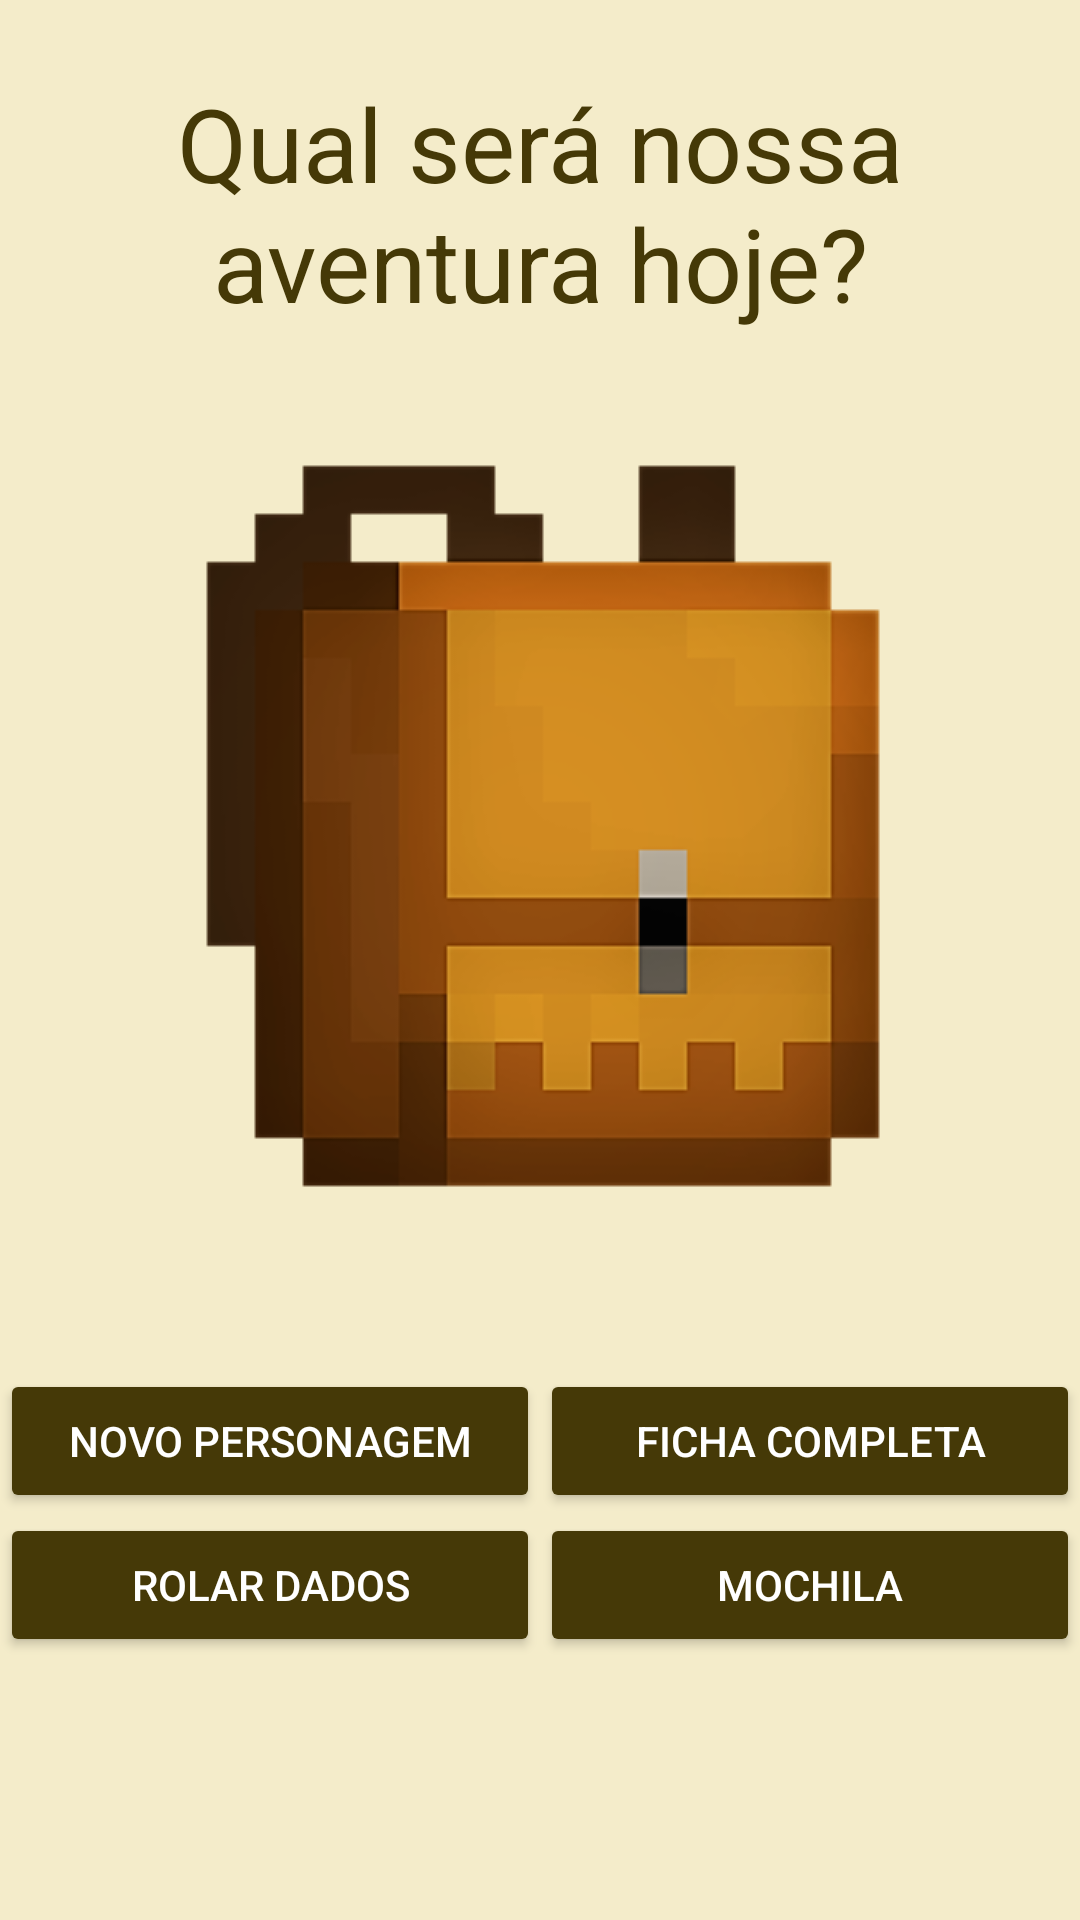

Reconstruct the res/layout file that produces this screen, plus the resources it refers to.
<!-- AndroidManifest.xml: application theme Desert -->
<!-- res/layout/activity_tela_principal.xml -->
<?xml version="1.0" encoding="utf-8"?>
<LinearLayout xmlns:android="http://schemas.android.com/apk/res/android"
    xmlns:app="http://schemas.android.com/apk/res-auto"
    android:id="@+id/layout_telaPrincipal"
    android:layout_width="match_parent"
    android:layout_height="match_parent"
    android:orientation="vertical">


    <TextView
        android:id="@+id/txv_bemVindo"
        android:layout_width="match_parent"
        android:layout_height="wrap_content"
        android:layout_marginTop="25dp"
        android:text="Qual será nossa aventura hoje?"
        android:textAlignment="center"
        android:textAppearance="@style/TextAppearance.AppCompat.Display1"
        android:textColor="@color/clay" />

    <ImageView
        android:id="@+id/img_mochila"
        android:layout_width="wrap_content"
        android:layout_height="wrap_content"
        android:layout_gravity="center"
        android:layout_margin="35dp"
        android:adjustViewBounds="false"
        android:cropToPadding="false"
        app:srcCompat="@drawable/icon_bp" />

    <LinearLayout
        android:layout_width="match_parent"
        android:layout_height="wrap_content"
        android:layout_marginTop="10dp"
        android:orientation="horizontal">

        <Button
            android:id="@+id/bt_novo_person"
            android:layout_width="match_parent"
            android:layout_height="match_parent"
            android:layout_weight="1"
            android:backgroundTint="@color/clay"
            android:text="Novo Personagem"
            android:textColor="@color/white" />

        <Button
            android:id="@+id/bt_ficha_completa"
            android:layout_width="match_parent"
            android:layout_height="match_parent"
            android:layout_weight="1"
            android:backgroundTint="@color/clay"
            android:text="Ficha Completa"
            android:textColor="@color/white" />
    </LinearLayout>

    <LinearLayout
        android:layout_width="match_parent"
        android:layout_height="match_parent"
        android:orientation="horizontal">

        <Button
            android:id="@+id/bt_rolar_dados"
            android:layout_width="match_parent"
            android:layout_height="wrap_content"
            android:layout_weight="1"
            android:backgroundTint="@color/clay"
            android:text="Rolar Dados"
            android:textColor="@color/white" />

        <Button
            android:id="@+id/bt_mochila"
            android:layout_width="match_parent"
            android:layout_height="wrap_content"
            android:layout_weight="1"
            android:backgroundTint="@color/clay"
            android:text="Mochila"
            android:textColor="@color/white" />
    </LinearLayout>

</LinearLayout>
<!-- resources referenced by this layout -->
<resources>
  <item name="clay" type="color">#453907</item>
  <item name="white" type="color">#ffffff</item>
  <!-- drawable icon_bp: png bitmap (drawable, 21978 bytes) -->
  <style name="Desert" parent="Theme.AppCompat.NoActionBar">
          <item name="colorPrimary">@color/cooper</item>
          <item name="colorPrimaryDark">@color/darkcooper</item>
          <item name="colorAccent">@color/black</item>
          <item name="android:colorBackground">@color/papper</item>
          <item name="android:colorForeground">@android:color/black</item>
          <item name="android:textColor">@color/clay</item>
      </style>
  <item name="cooper" type="color">#b69e39</item>
  <item name="darkcooper" type="color">#856f10</item>
  <item name="black" type="color">#000000</item>
  <item name="papper" type="color">#f4ecca</item>
</resources>
